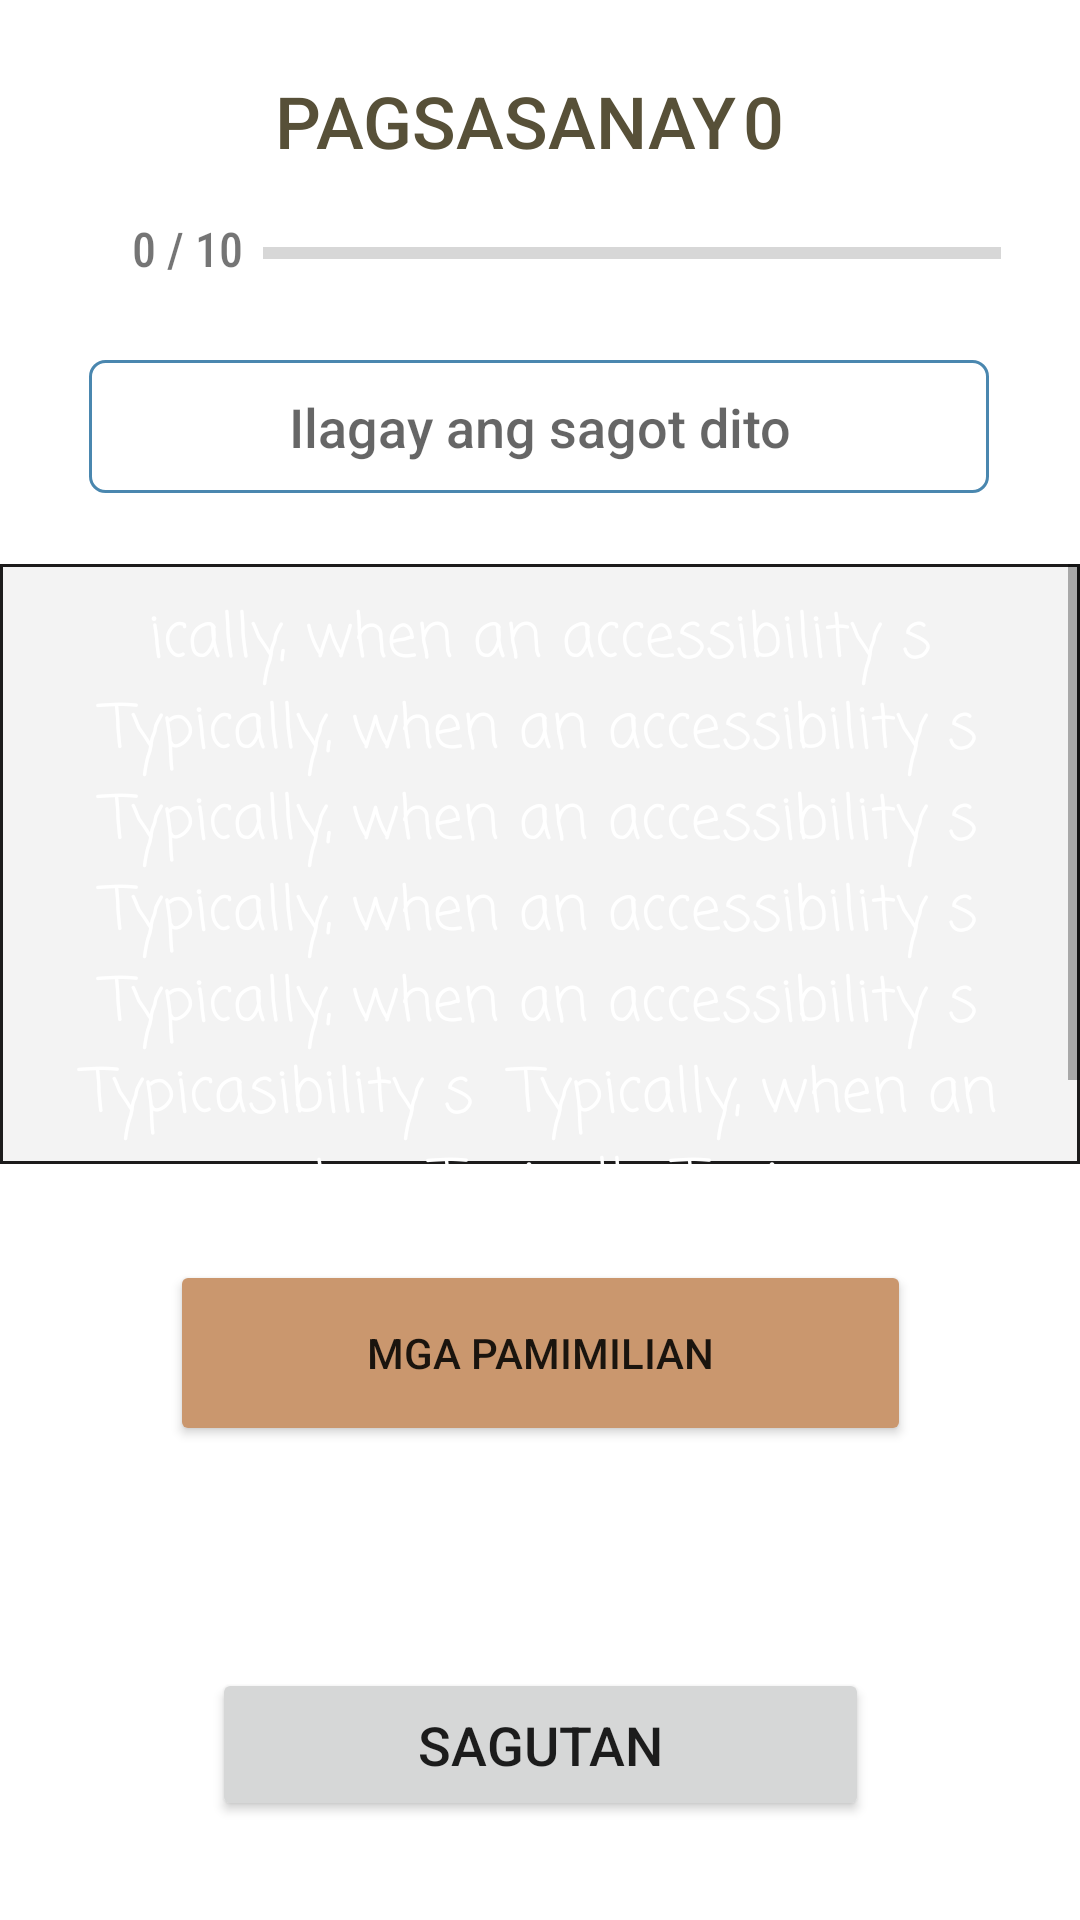

This screen was rendered from an Android layout file. Write that file and the resources it references.
<!-- AndroidManifest.xml: application theme Theme.MobileApp -->
<!-- res/layout/activity_quiz_type4.xml -->
<?xml version="1.0" encoding="utf-8"?>
<androidx.constraintlayout.widget.ConstraintLayout xmlns:android="http://schemas.android.com/apk/res/android"
    xmlns:app="http://schemas.android.com/apk/res-auto"
    xmlns:tools="http://schemas.android.com/tools"
    android:layout_width="match_parent"
    android:layout_height="match_parent"
    tools:context=".Quiz.QuizType4">

    <TextView
        android:id="@+id/textView4"
        android:layout_width="wrap_content"
        android:layout_height="wrap_content"
        android:layout_marginTop="24dp"
        android:fontFamily="sans-serif-medium"
        android:text="PAGSASANAY"
        android:textColor="#575038"
        android:textSize="24sp"
        app:layout_constraintEnd_toEndOf="parent"
        app:layout_constraintHorizontal_bias="0.444"
        app:layout_constraintStart_toStartOf="parent"
        app:layout_constraintTop_toTopOf="parent" />

    <TextView
        android:id="@+id/quizNumTV4"
        android:layout_width="wrap_content"
        android:layout_height="wrap_content"
        android:layout_marginTop="24dp"
        android:fontFamily="sans-serif-medium"
        android:text="0"
        android:textColor="#575038"
        android:textSize="24sp"
        app:layout_constraintEnd_toEndOf="parent"
        app:layout_constraintHorizontal_bias="0.715"
        app:layout_constraintStart_toStartOf="parent"
        app:layout_constraintTop_toTopOf="parent" />

    <TextView
        android:id="@+id/qNum4"
        android:layout_width="wrap_content"
        android:layout_height="wrap_content"
        android:layout_marginStart="44dp"
        android:layout_marginTop="72dp"
        android:fontFamily="sans-serif-condensed-medium"
        android:text="0 / 10"
        android:textSize="16sp"
        app:layout_constraintStart_toStartOf="parent"
        app:layout_constraintTop_toTopOf="parent" />

    <ProgressBar
        android:id="@+id/progressBar3"
        style="?android:attr/progressBarStyleHorizontal"
        android:layout_width="246dp"
        android:layout_height="8dp"
        android:layout_marginTop="24dp"
        android:progress="0"
        app:layout_constraintEnd_toEndOf="parent"
        app:layout_constraintHorizontal_bias="0.204"
        app:layout_constraintStart_toEndOf="@+id/qNum4"
        app:layout_constraintTop_toBottomOf="@+id/textView4" />

    <EditText
        android:id="@+id/answerET1"
        android:layout_width="300dp"
        android:layout_height="wrap_content"
        android:layout_marginTop="96dp"
        android:background="@drawable/edit_text_border"
        android:ems="10"
        android:fontFamily="sans-serif-medium"
        android:gravity="center"
        android:hint="Ilagay ang sagot dito"
        android:inputType="textPersonName"
        android:padding="10dp"
        android:textSize="18sp"
        app:layout_constraintEnd_toEndOf="parent"
        app:layout_constraintHorizontal_bias="0.495"
        app:layout_constraintStart_toStartOf="parent"
        app:layout_constraintTop_toTopOf="@+id/textView4" />

    <ScrollView
        android:id="@+id/scrollView2"
        android:layout_width="0dp"
        android:layout_height="200dp"
        android:layout_marginTop="68dp"
        android:background="@drawable/sv_border"
        android:fillViewport="true"
        app:layout_constraintEnd_toEndOf="parent"
        app:layout_constraintHorizontal_bias="0.0"
        app:layout_constraintStart_toStartOf="parent"
        app:layout_constraintTop_toTopOf="@+id/answerET1">

        <androidx.constraintlayout.widget.ConstraintLayout
            android:layout_width="match_parent"
            android:layout_height="wrap_content">

            <TextView
                android:id="@+id/questionTV4"
                android:layout_width="0dp"
                android:layout_height="wrap_content"
                android:layout_margin="10sp"
                android:fontFamily="casual"
                android:gravity="center"
                android:scrollbars="vertical"
                android:text="ically, when an accessibility s Typically, when an accessibility s Typically, when an accessibility s Typically, when an accessibility s Typically, when an accessibility s Typicasibility s  Typically, when an aty s Typically Typic"
                android:textColor="#ffffff"
                android:textSize="20sp"
                app:layout_constraintBottom_toBottomOf="parent"
                app:layout_constraintEnd_toEndOf="parent"
                app:layout_constraintStart_toStartOf="parent"
                app:layout_constraintTop_toTopOf="parent" />

        </androidx.constraintlayout.widget.ConstraintLayout>
    </ScrollView>

    <Button
        android:id="@+id/button9"
        android:layout_width="247dp"
        android:layout_height="62dp"
        android:layout_marginTop="32dp"
        android:text="Mga pamimilian"
        app:backgroundTint="#CA976E"
        app:layout_constraintEnd_toEndOf="parent"
        app:layout_constraintStart_toStartOf="parent"
        app:layout_constraintTop_toBottomOf="@+id/scrollView2" />

    <TextView
        android:id="@+id/correctAnswerTV1"
        android:layout_width="wrap_content"
        android:layout_height="wrap_content"
        android:layout_marginTop="116dp"
        android:background="@android:color/holo_green_light"
        android:fontFamily="sans-serif-medium"
        android:padding="6dp"
        android:text="correct"
        android:textColor="#020307"
        android:textSize="18sp"
        android:visibility="invisible"
        app:layout_constraintEnd_toEndOf="parent"
        app:layout_constraintHorizontal_bias="0.498"
        app:layout_constraintStart_toStartOf="parent"
        app:layout_constraintTop_toBottomOf="@+id/scrollView2" />

    <Button
        android:id="@+id/resultBTN1"
        android:layout_width="219dp"
        android:layout_height="51dp"
        android:layout_marginTop="52dp"
        android:fontFamily="sans-serif-medium"
        android:text="Resulta"
        android:textSize="18sp"
        android:visibility="invisible"
        app:backgroundTint="#03A9F4"
        app:layout_constraintEnd_toEndOf="parent"
        app:layout_constraintStart_toStartOf="parent"
        app:layout_constraintTop_toTopOf="@+id/correctAnswerTV1" />

    <Button
        android:id="@+id/submitBTN3"
        android:layout_width="219dp"
        android:layout_height="51dp"
        android:layout_marginTop="52dp"
        android:fontFamily="sans-serif-medium"
        android:text="Sagutan"
        android:textSize="18sp"
        app:layout_constraintEnd_toEndOf="parent"
        app:layout_constraintStart_toStartOf="parent"
        app:layout_constraintTop_toTopOf="@+id/correctAnswerTV1" />

</androidx.constraintlayout.widget.ConstraintLayout>
<!-- resources referenced by this layout -->
<resources>
  <!-- drawable edit_text_border (drawable) -->
  <?xml version="1.0" encoding="utf-8"?>
  <shape xmlns:android="http://schemas.android.com/apk/res/android"
      android:shape="rectangle">
  
      <solid android:color="@android:color/transparent" />
  
      <corners
          android:bottomRightRadius="5dp"
          android:bottomLeftRadius="5dp"
          android:topLeftRadius="5dp"
          android:topRightRadius="5dp"/>
  
      <stroke android:color="#4A87AF"
          android:width="1dp" />
  
  </shape>
  <!-- drawable sv_border (drawable) -->
  <?xml version="1.0" encoding="utf-8"?>
  <shape xmlns:android="http://schemas.android.com/apk/res/android"
      android:shape="rectangle">
  
      <stroke android:width="1dp"
          android:color="#1C1B1B" />
  
      <solid android:color="#F3F3F3" />
  </shape>
  <style name="Theme.MobileApp" parent="Theme.MaterialComponents.DayNight.DarkActionBar">
          
          <item name="colorPrimary">@android:color/holo_orange_light</item>
          <item name="colorPrimaryVariant">@android:color/holo_orange_dark</item>
          <item name="colorOnPrimary">@color/white</item>
          
          <item name="colorSecondary">@color/teal_200</item>
          <item name="colorSecondaryVariant">@color/teal_700</item>
          <item name="colorOnSecondary">@color/black</item>
          
          <item name="android:statusBarColor" tools:targetApi="l">?attr/colorPrimaryVariant</item>
          
      </style>
  <!-- not gathered from this repository: default colours our renderer supplied (Android Studio template values) -->
  <color name="teal_200">#FF03DAC5</color>
  <color name="teal_700">#FF018786</color>
  <color name="black">#FF000000</color>
  <color name="white">#FFFFFFFF</color>
</resources>
